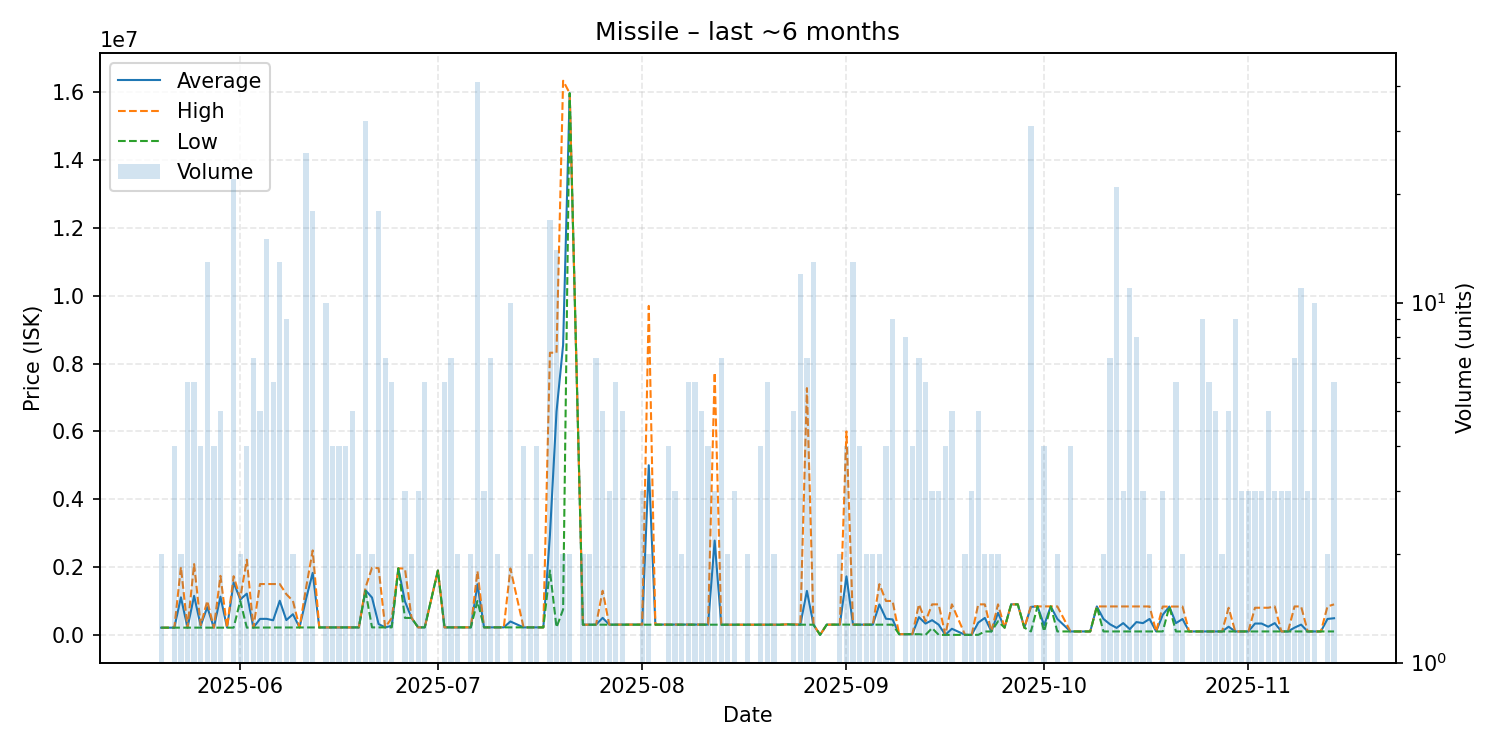

Data behind this chart, as committed beside it:
date, average, highest, lowest, order_count, volume
2025-05-20, 211950, 212000, 211900, 2, 2
2025-05-21, 212500, 212500, 212500, 1, 1
2025-05-22, 212600, 212600, 212600, 3, 4
2025-05-23, 1106500, 2000000, 213000, 2, 2
2025-05-24, 213783, 213800, 213700, 5, 6
2025-05-25, 1150233, 2087000, 213800, 6, 6
2025-05-26, 269900, 288600, 213800, 3, 4
2025-05-27, 818331, 1000000, 212300, 4, 13
2025-05-28, 212400, 212400, 212400, 4, 4
2025-05-29, 1127500, 1741000, 212750, 5, 5
2025-05-30, 213100, 213100, 213100, 1, 1
2025-05-31, 1547223, 1730000, 213300, 6, 22
2025-06-01, 1042500, 1085000, 1000000, 2, 2
2025-06-02, 1215050, 2216000, 214100, 3, 4
2025-06-03, 214086, 214100, 214000, 6, 7
2025-06-04, 471320, 1499000, 214400, 3, 5
2025-06-05, 472333, 1499000, 215800, 10, 15
2025-06-06, 430600, 1500000, 216700, 6, 6
2025-06-07, 1006185, 1499000, 217700, 7, 13
2025-06-08, 436044, 1199500, 218000, 8, 9
2025-06-09, 609150, 999900, 218400, 2, 2
2025-06-10, 218500, 218500, 218500, 1, 1
2025-06-11, 1067854, 1396000, 218800, 8, 26
2025-06-12, 1828917, 2490000, 219050, 10, 18
2025-06-13, 219000, 219000, 219000, 1, 1
2025-06-14, 219170, 219350, 219050, 8, 10
2025-06-15, 219575, 219600, 219500, 4, 4
2025-06-16, 219825, 219900, 219600, 2, 4
2025-06-17, 220000, 220000, 220000, 2, 4
2025-06-18, 220200, 220200, 220200, 3, 5
2025-06-19, 220200, 220200, 220200, 2, 2
2025-06-20, 1318969, 1385000, 1298000, 5, 32
2025-06-21, 1100300, 1980000, 220600, 2, 2
2025-06-22, 318267, 1966000, 221200, 5, 18
2025-06-23, 221200, 221200, 221200, 6, 7
2025-06-24, 267667, 500000, 221200, 2, 6
2025-06-25, 1963000, 1963000, 1963000, 1, 1
2025-06-26, 984333, 1953000, 500000, 2, 3
2025-06-27, 500000, 500000, 500000, 2, 2
2025-06-28, 221100, 221100, 221100, 2, 3
2025-06-29, 221100, 221100, 221100, 3, 6
2025-07-01, 1896000, 1896000, 1896000, 1, 1
2025-07-02, 221100, 221100, 221100, 3, 6
2025-07-03, 221114, 221200, 221100, 6, 7
2025-07-04, 221200, 221200, 221200, 1, 2
2025-07-06, 221200, 221200, 221200, 2, 2
2025-07-07, 1493573, 1881000, 999900, 9, 41
2025-07-08, 221300, 221300, 221300, 3, 3
2025-07-09, 221214, 221300, 221200, 4, 7
2025-07-10, 221200, 221200, 221200, 2, 2
2025-07-11, 221200, 221200, 221200, 1, 1
2025-07-12, 394880, 1958000, 221200, 6, 10
2025-07-14, 221200, 221200, 221200, 1, 4
2025-07-15, 221200, 221200, 221200, 1, 2
2025-07-16, 221225, 221300, 221200, 3, 4
2025-07-17, 221200, 221200, 221200, 1, 1
2025-07-18, 2943541, 8320000, 1897000, 10, 17
2025-07-19, 6583921, 8319000, 221300, 3, 14
2025-07-20, 8545000, 16340000, 750000, 2, 2
2025-07-21, 15970000, 15970000, 15970000, 2, 2
... 108 more rows
